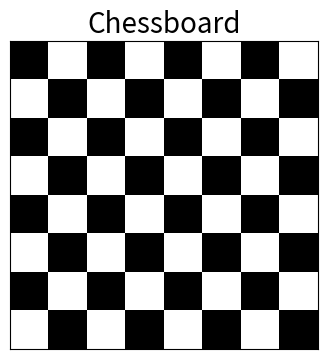

This figure's Python source:
import matplotlib.pyplot as plt 
import numpy as np 

def draw_chessboard():
    chessboard = np.zeros((8, 8))
    chessboard[1::2, ::2] = 1
    chessboard[::2, 1::2] = 1

    plt.figure(figsize=(4, 4))
    plt.imshow(chessboard, cmap='gray', interpolation='nearest')

    plt.xticks([])
    plt.yticks([])
    plt.title('Chessboard', fontsize=20)

    plt.show()
draw_chessboard()